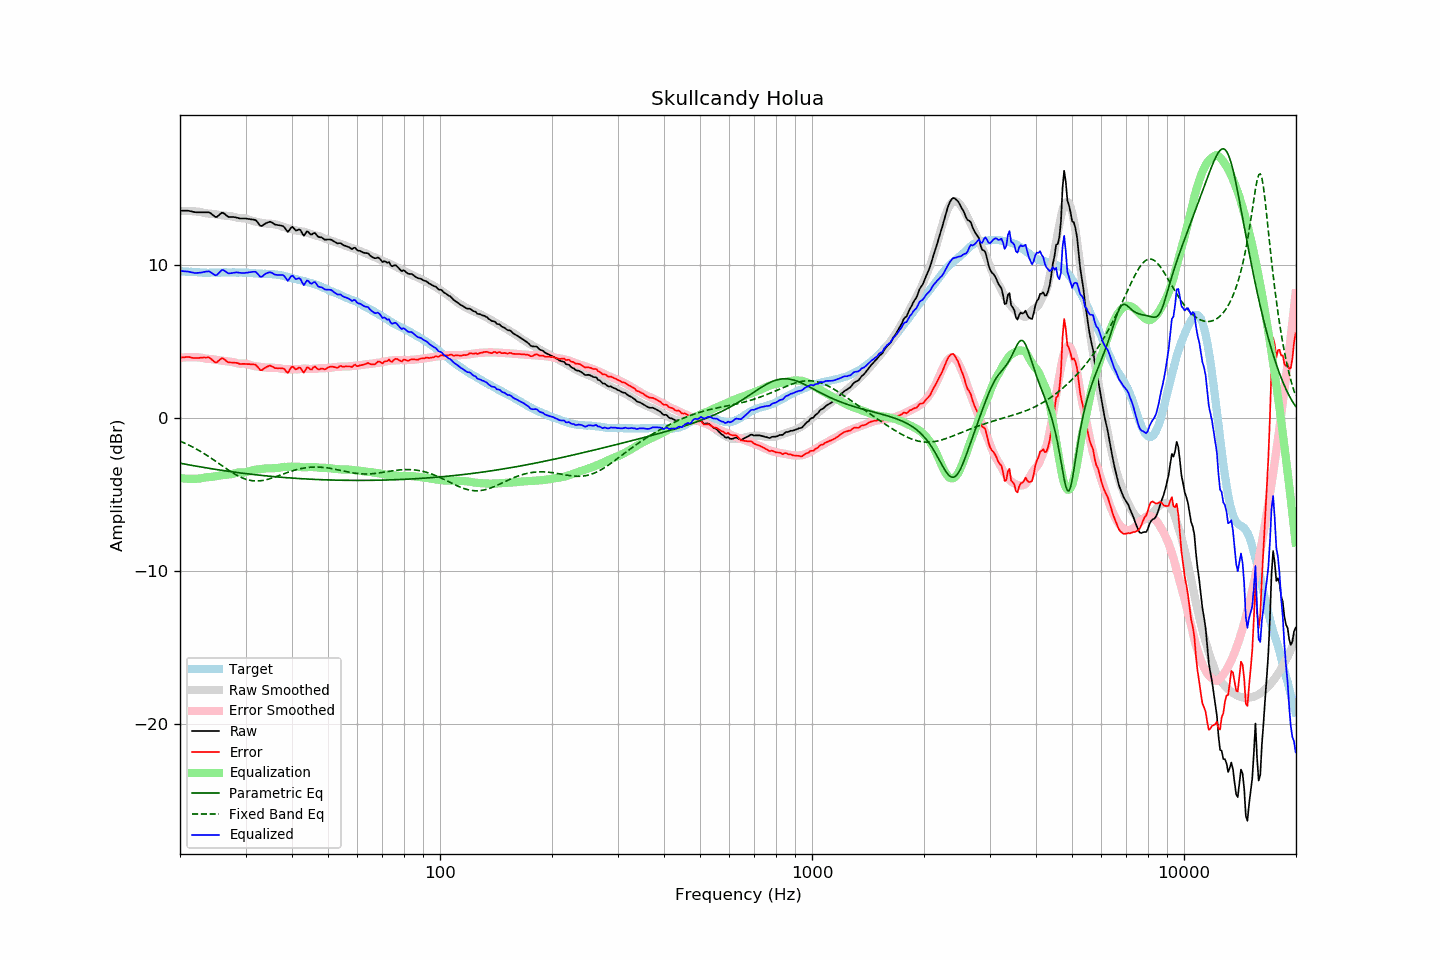

The data file committed next to this chart (first rows):
frequency, raw, error, smoothed, error_smoothed, equalization, parametric_eq, fixed_band_eq, equalized_raw, equalized_smoothed, target
20.00, 13.55, 3.95, 13.53, 3.93, -3.93, -2.95, -1.51, 9.62, 9.60, 9.60
20.20, 13.55, 3.96, 13.53, 3.94, -3.94, -2.97, -1.56, 9.61, 9.59, 9.59
20.40, 13.55, 3.97, 13.54, 3.95, -3.95, -2.99, -1.60, 9.59, 9.58, 9.58
20.61, 13.55, 3.97, 13.54, 3.96, -3.96, -3.01, -1.65, 9.58, 9.57, 9.58
20.81, 13.55, 3.99, 13.53, 3.97, -3.97, -3.03, -1.70, 9.58, 9.57, 9.56
21.02, 13.55, 3.99, 13.53, 3.98, -3.98, -3.05, -1.75, 9.57, 9.56, 9.56
21.23, 13.53, 3.98, 13.53, 3.98, -3.98, -3.07, -1.80, 9.55, 9.55, 9.55
21.44, 13.50, 3.95, 13.52, 3.98, -3.98, -3.09, -1.85, 9.52, 9.54, 9.56
21.66, 13.48, 3.93, 13.52, 3.98, -3.98, -3.11, -1.91, 9.50, 9.54, 9.55
21.87, 13.46, 3.92, 13.51, 3.98, -3.98, -3.13, -1.96, 9.48, 9.53, 9.54
22.09, 13.45, 3.92, 13.50, 3.97, -3.97, -3.15, -2.02, 9.47, 9.52, 9.53
22.31, 13.45, 3.92, 13.48, 3.96, -3.96, -3.17, -2.08, 9.48, 9.52, 9.53
22.54, 13.45, 3.93, 13.47, 3.96, -3.96, -3.18, -2.14, 9.49, 9.52, 9.52
22.76, 13.45, 3.94, 13.45, 3.94, -3.94, -3.20, -2.20, 9.50, 9.51, 9.51
22.99, 13.45, 3.95, 13.43, 3.92, -3.92, -3.22, -2.26, 9.52, 9.51, 9.50
23.22, 13.45, 3.96, 13.40, 3.90, -3.90, -3.24, -2.33, 9.55, 9.50, 9.49
23.45, 13.45, 3.95, 13.38, 3.88, -3.88, -3.26, -2.39, 9.57, 9.50, 9.50
23.69, 13.45, 3.96, 13.37, 3.87, -3.87, -3.27, -2.46, 9.58, 9.50, 9.49
23.92, 13.44, 3.96, 13.36, 3.86, -3.86, -3.29, -2.53, 9.58, 9.50, 9.49
24.16, 13.38, 3.89, 13.35, 3.86, -3.86, -3.31, -2.60, 9.53, 9.50, 9.50
24.40, 13.30, 3.80, 13.34, 3.84, -3.84, -3.32, -2.67, 9.46, 9.50, 9.51
24.65, 13.22, 3.71, 13.33, 3.83, -3.83, -3.34, -2.74, 9.39, 9.50, 9.51
24.89, 13.14, 3.63, 13.31, 3.81, -3.81, -3.36, -2.81, 9.32, 9.50, 9.51
25.14, 13.15, 3.65, 13.30, 3.80, -3.80, -3.37, -2.89, 9.35, 9.50, 9.50
25.39, 13.24, 3.74, 13.28, 3.78, -3.78, -3.39, -2.96, 9.46, 9.51, 9.50
25.65, 13.32, 3.83, 13.27, 3.76, -3.76, -3.41, -3.03, 9.57, 9.51, 9.50
25.91, 13.41, 3.91, 13.25, 3.74, -3.74, -3.42, -3.11, 9.67, 9.51, 9.51
26.16, 13.39, 3.88, 13.24, 3.73, -3.73, -3.44, -3.18, 9.67, 9.51, 9.52
26.43, 13.32, 3.80, 13.23, 3.71, -3.71, -3.45, -3.25, 9.60, 9.51, 9.52
26.69, 13.23, 3.71, 13.21, 3.70, -3.70, -3.47, -3.33, 9.52, 9.51, 9.52
26.96, 13.15, 3.64, 13.20, 3.69, -3.69, -3.48, -3.40, 9.45, 9.51, 9.51
27.23, 13.14, 3.63, 13.19, 3.68, -3.68, -3.50, -3.47, 9.45, 9.51, 9.51
27.50, 13.14, 3.63, 13.18, 3.67, -3.67, -3.51, -3.53, 9.47, 9.51, 9.51
27.77, 13.14, 3.62, 13.16, 3.65, -3.65, -3.53, -3.60, 9.49, 9.51, 9.52
28.05, 13.13, 3.61, 13.13, 3.62, -3.62, -3.54, -3.66, 9.50, 9.51, 9.52
28.33, 13.11, 3.61, 13.10, 3.59, -3.59, -3.56, -3.72, 9.51, 9.51, 9.50
28.62, 13.08, 3.58, 13.08, 3.57, -3.57, -3.57, -3.78, 9.51, 9.51, 9.50
28.90, 13.05, 3.54, 13.06, 3.55, -3.55, -3.58, -3.83, 9.49, 9.51, 9.51
29.19, 13.04, 3.53, 13.06, 3.55, -3.55, -3.60, -3.88, 9.48, 9.50, 9.51
29.48, 13.04, 3.54, 13.06, 3.56, -3.56, -3.61, -3.93, 9.47, 9.50, 9.50
29.78, 13.04, 3.54, 13.06, 3.56, -3.56, -3.62, -3.97, 9.48, 9.50, 9.50
30.08, 13.04, 3.53, 13.03, 3.54, -3.54, -3.64, -4.00, 9.49, 9.49, 9.51
30.38, 13.02, 3.52, 13.00, 3.52, -3.52, -3.65, -4.04, 9.50, 9.49, 9.50
30.68, 13.01, 3.53, 12.97, 3.48, -3.48, -3.66, -4.06, 9.52, 9.48, 9.48
30.99, 12.99, 3.51, 12.93, 3.45, -3.45, -3.67, -4.08, 9.53, 9.47, 9.48
31.30, 12.98, 3.51, 12.89, 3.42, -3.42, -3.69, -4.10, 9.55, 9.47, 9.47
31.61, 12.96, 3.50, 12.86, 3.40, -3.40, -3.70, -4.11, 9.56, 9.46, 9.46
31.93, 12.94, 3.49, 12.83, 3.38, -3.38, -3.71, -4.12, 9.56, 9.45, 9.45
32.24, 12.82, 3.38, 12.81, 3.37, -3.37, -3.72, -4.12, 9.46, 9.45, 9.45
32.57, 12.69, 3.26, 12.79, 3.35, -3.35, -3.73, -4.11, 9.34, 9.44, 9.43
32.89, 12.56, 3.13, 12.77, 3.33, -3.33, -3.75, -4.10, 9.22, 9.44, 9.43
33.22, 12.56, 3.13, 12.75, 3.32, -3.32, -3.76, -4.09, 9.24, 9.43, 9.43
33.55, 12.64, 3.22, 12.73, 3.31, -3.31, -3.77, -4.07, 9.33, 9.42, 9.42
33.89, 12.71, 3.28, 12.71, 3.29, -3.29, -3.78, -4.05, 9.41, 9.42, 9.43
34.23, 12.76, 3.35, 12.70, 3.29, -3.29, -3.79, -4.03, 9.47, 9.42, 9.41
34.57, 12.80, 3.39, 12.70, 3.29, -3.29, -3.80, -4.00, 9.50, 9.41, 9.41
34.92, 12.83, 3.43, 12.70, 3.30, -3.30, -3.81, -3.97, 9.53, 9.40, 9.40
35.27, 12.79, 3.38, 12.69, 3.29, -3.29, -3.82, -3.93, 9.49, 9.40, 9.41
35.62, 12.72, 3.33, 12.67, 3.28, -3.28, -3.83, -3.90, 9.43, 9.39, 9.39
35.97, 12.65, 3.26, 12.65, 3.27, -3.27, -3.84, -3.86, 9.37, 9.38, 9.39
... 635 more rows
